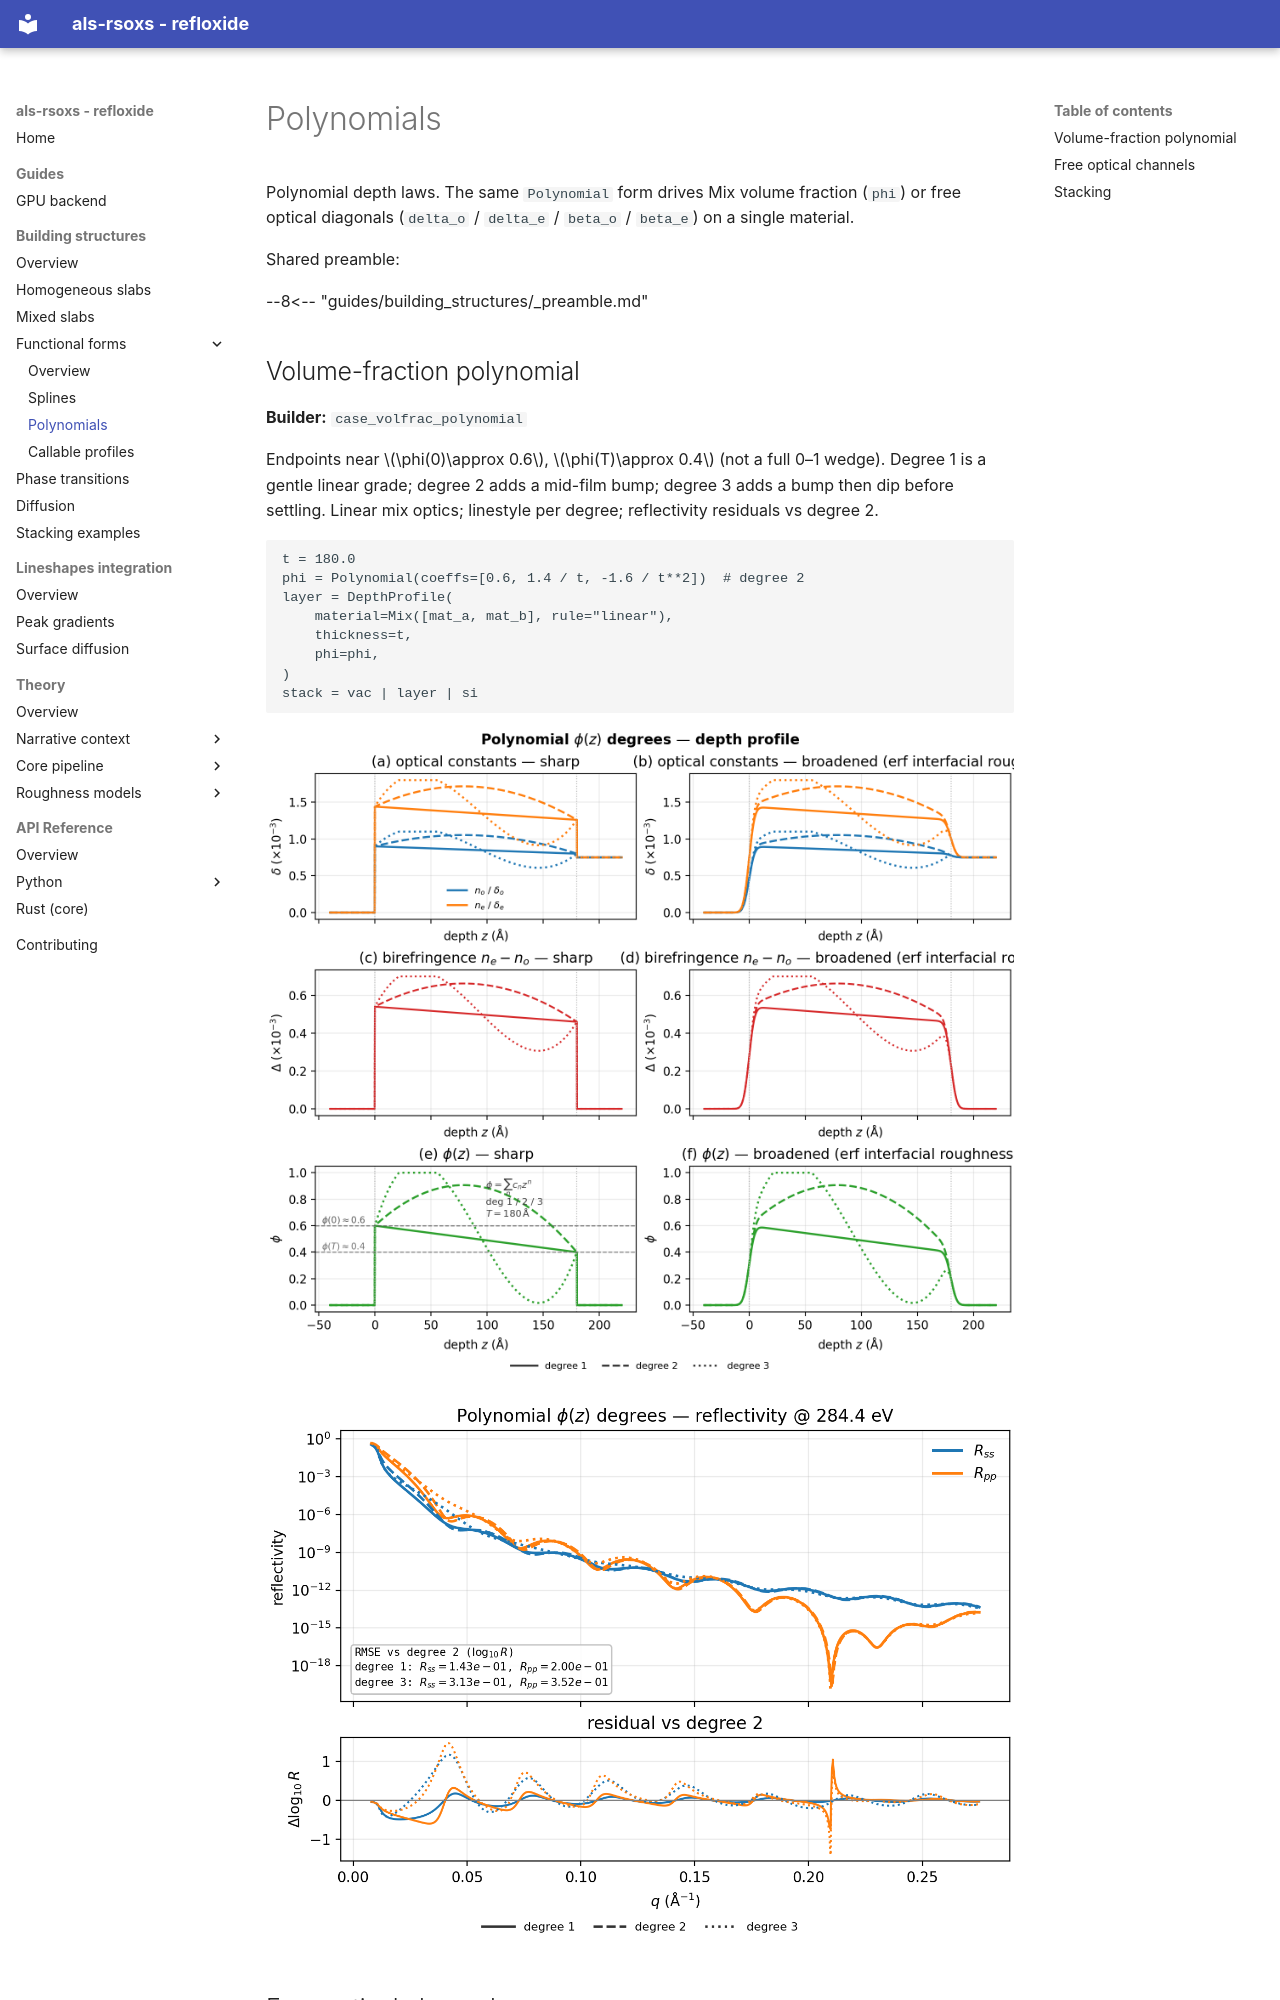

repository: ALS-RSOXS/refloxide · page: guides/building_structures/polynomials/index.html · generator: mkdocs

# Polynomials

Polynomial depth laws. The same `Polynomial` form drives Mix volume fraction
(`phi`) or free optical diagonals (`delta_o` / `delta_e` / `beta_o` /
`beta_e`) on a single material.

Shared preamble:

--8<-- "guides/building_structures/_preamble.md"

## Volume-fraction polynomial

**Builder:** `case_volfrac_polynomial`

Endpoints near $\phi(0)\approx 0.6$, $\phi(T)\approx 0.4$ (not a full 0–1
wedge). Degree 1 is a gentle linear grade; degree 2 adds a mid-film bump;
degree 3 adds a bump then dip before settling. Linear mix optics; linestyle
per degree; reflectivity residuals vs degree 2.

```python
t = 180.0
phi = Polynomial(coeffs=[0.6, 1.4 / t, -1.6 / t**2])  # degree 2
layer = DepthProfile(
    material=Mix([mat_a, mat_b], rule="linear"),
    thickness=t,
    phi=phi,
)
stack = vac | layer | si
```

![volfrac polynomial depth](../builtin_slabs/volfrac-polynomial.png)

![volfrac polynomial reflectivity](../builtin_slabs/volfrac-polynomial-R.png)
